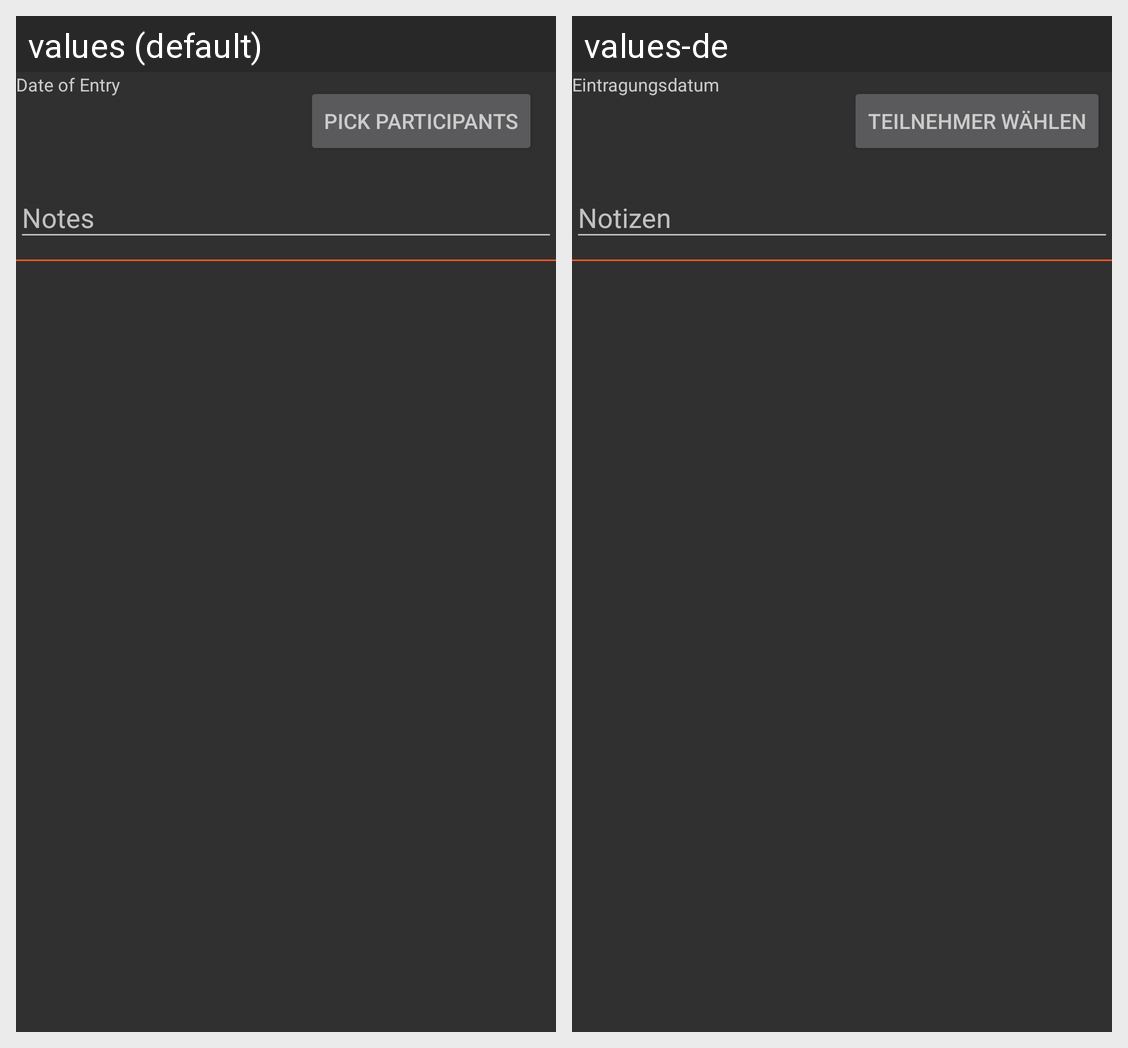

The same Android screen rendered under two of its app's locales, left to right. List the strings drawn on it with the default value and each locale's translation.
Android screen res/layout/activity_transaction_edit.xml rendered under 2 locales, left to right: values (default), values-de. Device: Nexus 5 (rendered at 1080×1920; each locale shown at half size, 540×960, under a caption strip naming it); theme AppTheme.
Strings drawn on this screen, with the default value and each locale's value (text and hints the layout hard-codes, and strings that could not be matched under every locale, appear in the picture but are not listed):

transaction_entry_date
  values: Date of Entry
  values-de: Eintragungsdatum

notes
  values: Notes
  values-de: Notizen

pick_participants
  values: Pick Participants
  values-de: Teilnehmer wählen
